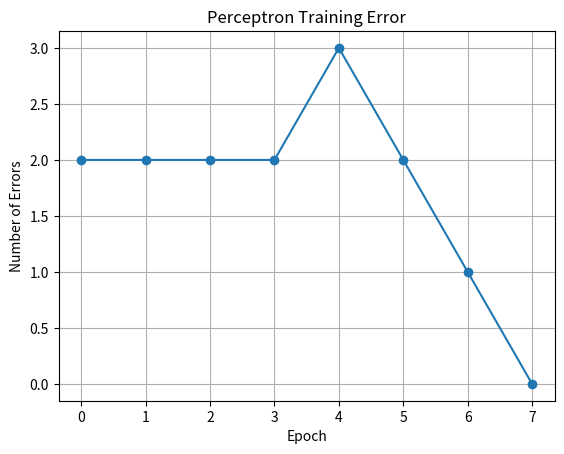

Write Python code to recreate this figure.
import numpy as np
import matplotlib.pyplot as plt

# --- 1. Define the Activation Function (Step Function) ---
def step_function(weighted_sum):
    return 1 if weighted_sum >= 0 else 0


# --- 2. Define the Perceptron Class ---
class Perceptron:
    def __init__(self, num_inputs, learning_rate=0.1, max_epochs=50):
        self.weights = np.random.uniform(low=-0.5, high=0.5, size=num_inputs)
        self.bias = np.random.uniform(low=-0.5, high=0.5, size=1)
        self.learning_rate = learning_rate
        self.max_epochs = max_epochs
        self.errors = []

    def predict(self, inputs):
        weighted_sum = np.dot(inputs, self.weights) + self.bias
        return step_function(weighted_sum)

    def train(self, training_inputs, labels):
        print(f"--- Training Perceptron (Rate: {self.learning_rate}) ---")
        for epoch in range(self.max_epochs):
            total_error = 0

            for inputs, label in zip(training_inputs, labels):
                prediction = self.predict(inputs)
                error = label - prediction
                total_error += abs(error)

                if error != 0:
                    self.weights += self.learning_rate * error * inputs
                    self.bias += self.learning_rate * error

            self.errors.append(total_error)

            if total_error == 0:
                print(f"Converged at Epoch {epoch + 1}")
                break


# --- 3. Data for AND Gate ---
X_train = np.array([
    [0, 0],
    [0, 1],
    [1, 0],
    [1, 1]
])

y_train = np.array([0, 0, 0, 1])


# --- 4. Run Model ---
perceptron = Perceptron(num_inputs=2, learning_rate=0.1)
perceptron.train(X_train, y_train)


# --- 5. Test Model ---
print("\n--- Testing Model ---")
for inputs, expected in zip(X_train, y_train):
    prediction = perceptron.predict(inputs)
    print(f"Input: {inputs} -> Predicted: {prediction}, Expected: {expected}")


# --- 6. Plot Training Errors ---
plt.plot(perceptron.errors, marker='o')
plt.title("Perceptron Training Error")
plt.xlabel("Epoch")
plt.ylabel("Number of Errors")
plt.grid(True)
plt.show()
